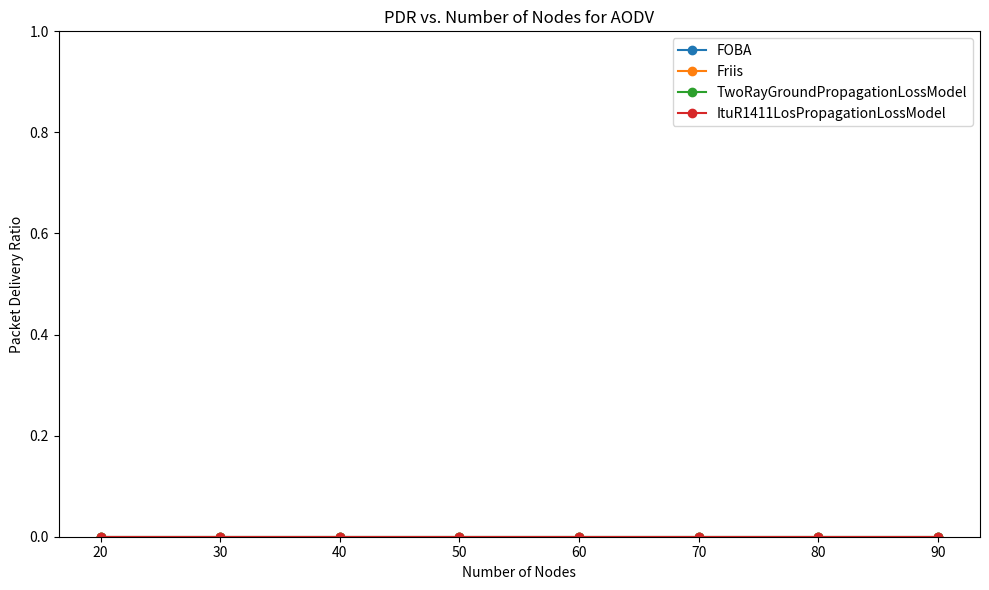
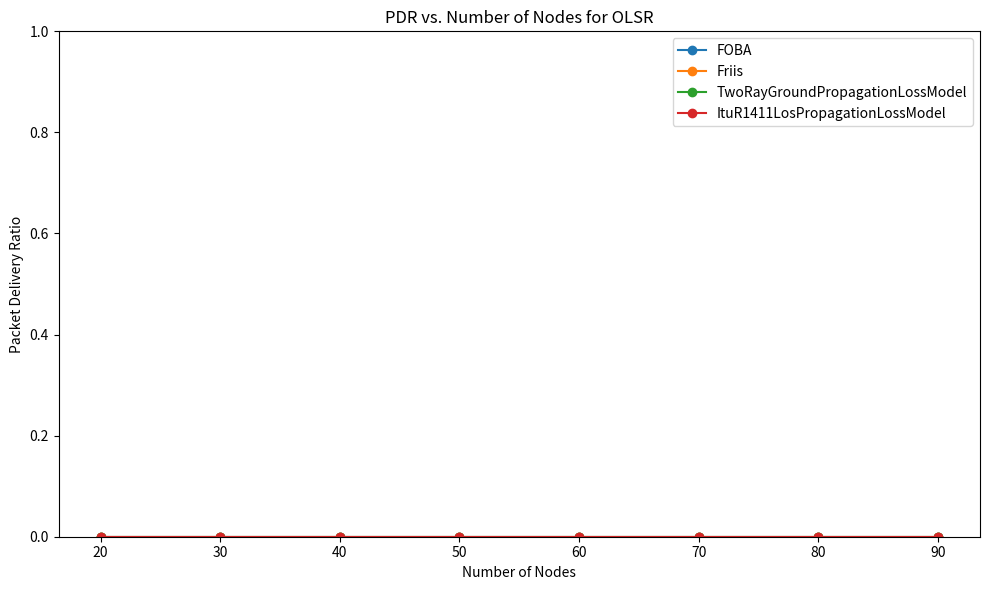
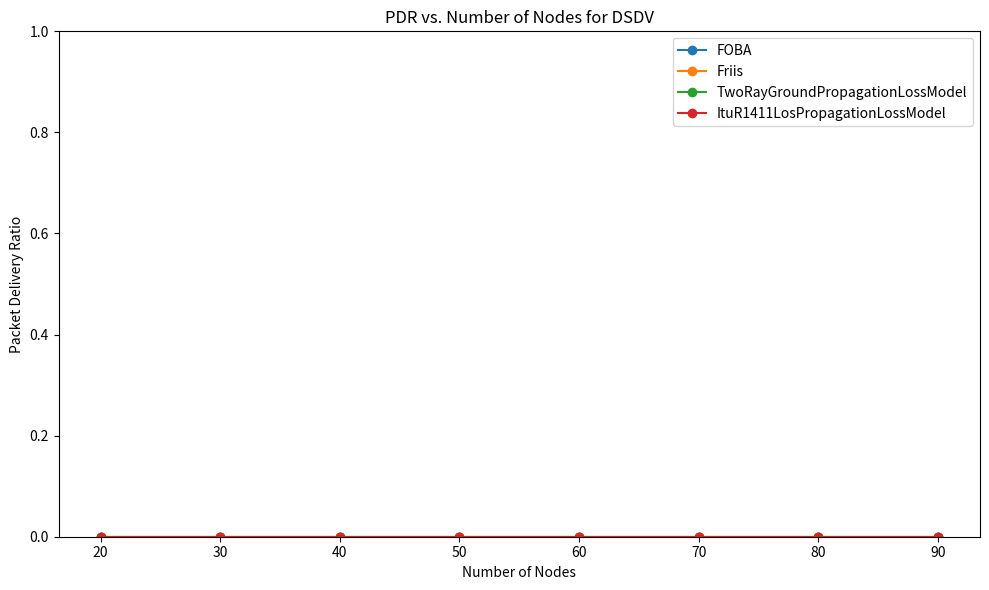
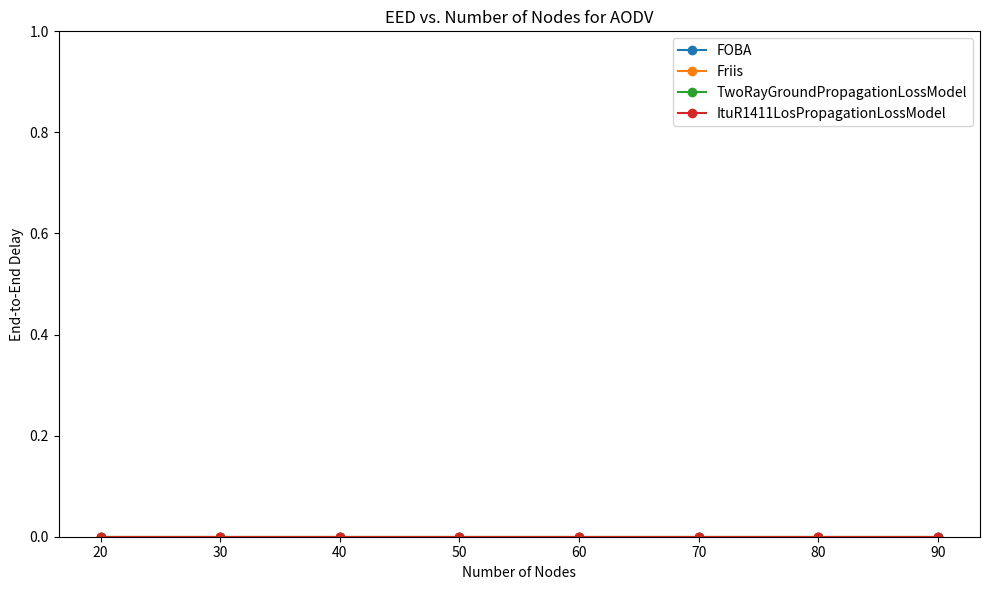
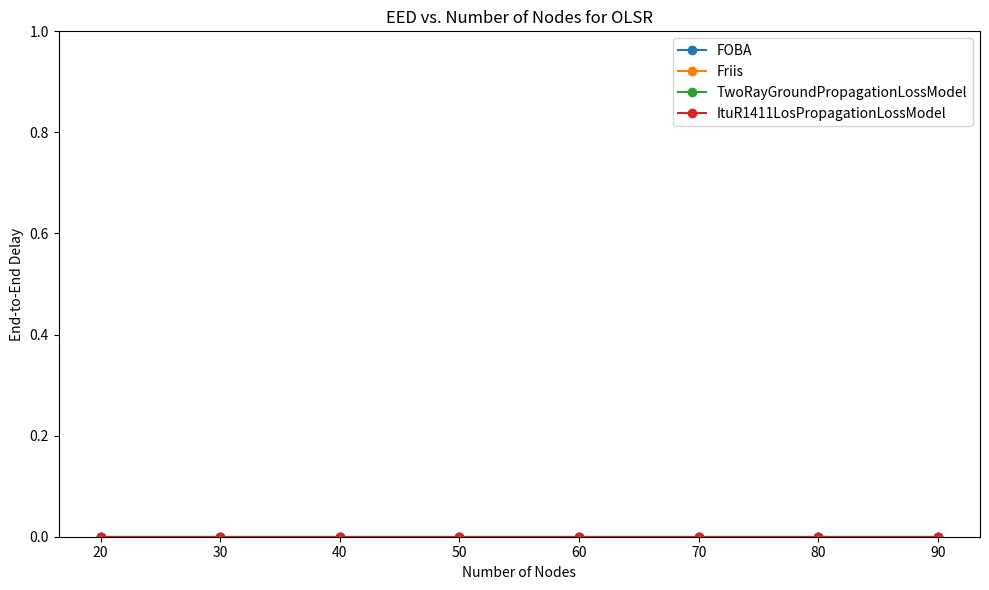
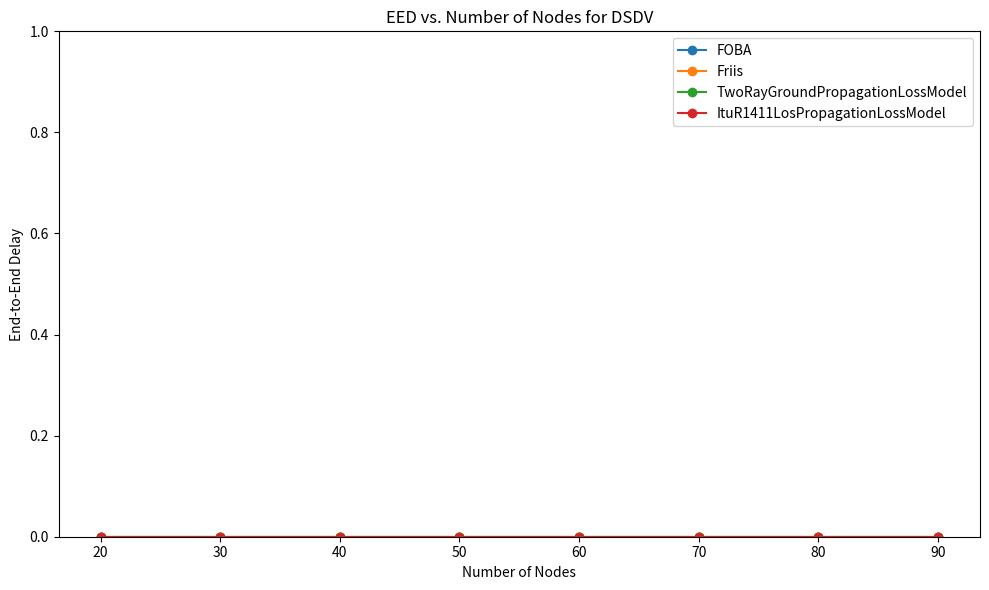
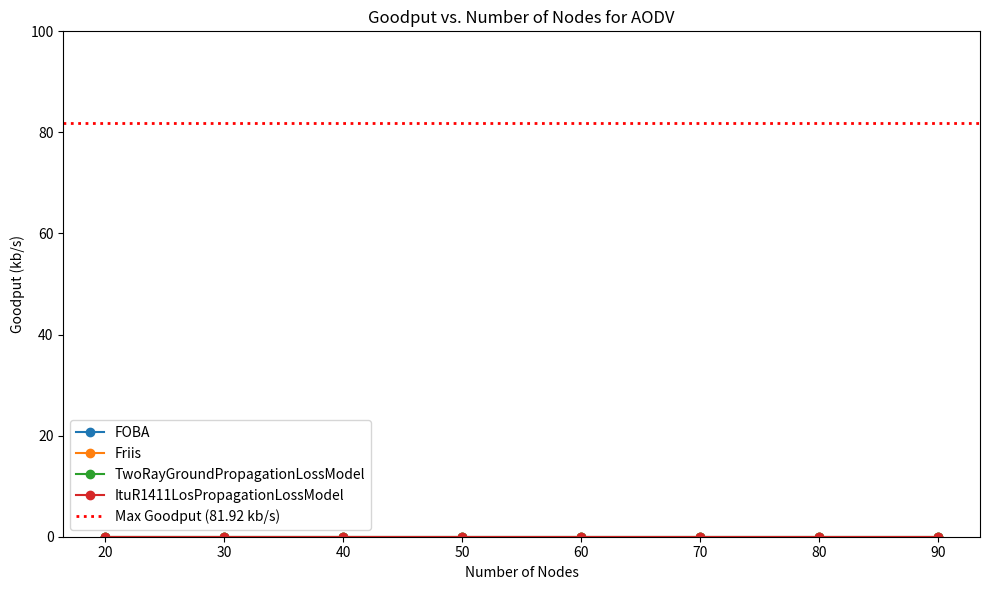
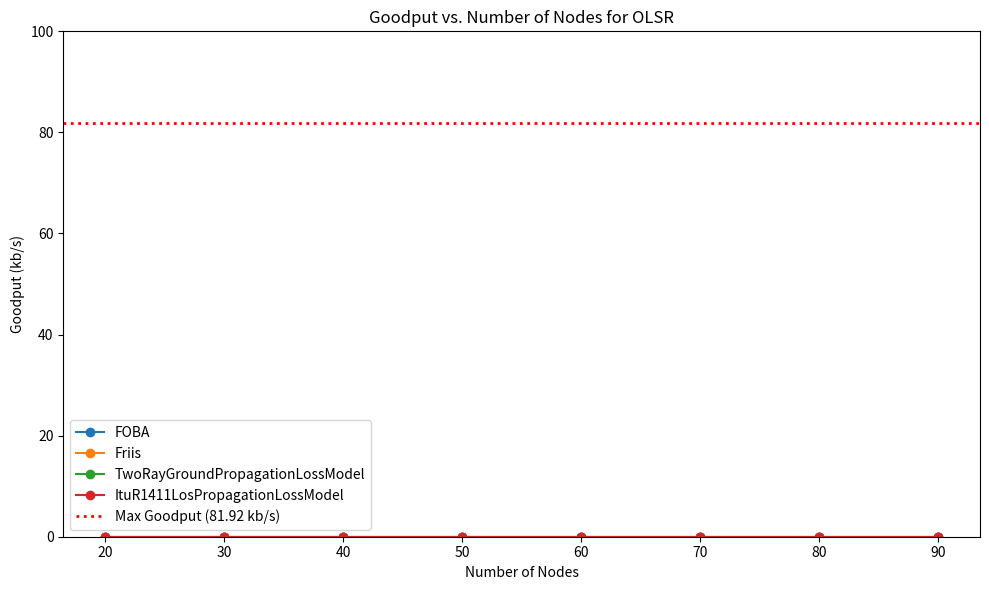
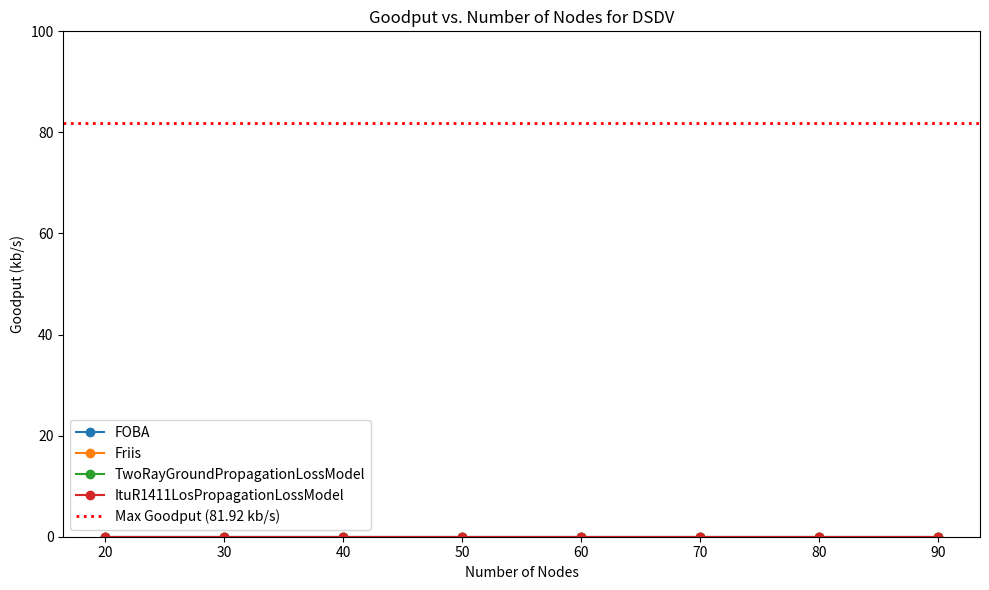
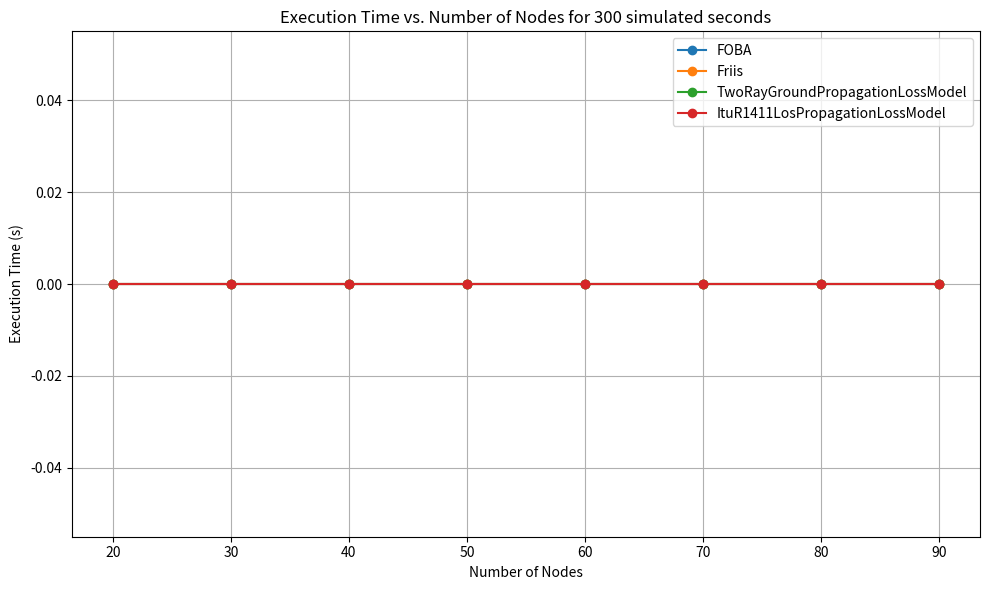

The matplotlib source for these figures, in order:
import os
import csv
import matplotlib.pyplot as plt

# === Config ===
source = "UrbanRaComp-7.0"
BASE_DIRS = ["Epoch_1","Epoch_2", "Epoch_3", "Epoch_4", "Epoch_5", "Epoch_6", "Epoch_7", "Epoch_8", "Epoch_9", "Epoch_10"]
loss_models = ["FOBA", "Friis", "TwoRayGroundPropagationLossModel", "ItuR1411LosPropagationLossModel"]
algorithms = ["aodv", "olsr", "dsdv"]
num_nodes_list = [20, 30, 40, 50, 60, 70, 80, 90]

epochs = {
    epoch: {
        "pdr_vs_nodes": [],
        "eed_vs_nodes": [],
        "goodput_vs_nodes": [],
        "execution_time_vs_nodes": [],
    }
    for epoch in BASE_DIRS
}


# === CSV-based Metrics Extraction ===
def extract_pdr_from_csv(csv_path):
    try:
        with open(csv_path, newline='') as csvfile:
            reader = csv.DictReader(csvfile)
            total_pdr = 0
            flow_count = 0

            for row in reader:
                tx = int(row["TxPackets"])
                rx = int(row["RxPackets"])
                if tx > 0:
                    total_pdr += rx / tx
                    flow_count += 1

            return total_pdr / flow_count if flow_count > 0 else 0
    except Exception as e:
        print(f"Error reading PDR from {csv_path}: {e}")
        return 0


def extract_eed_from_csv(csv_path):
    try:
        with open(csv_path, 'r') as f:
            reader = csv.DictReader(f)
            total_eed = 0
            flow_count = 0

            for row in reader:
                app_rx = int(row.get("RxPackets", 0))
                sum_delay = float(row.get("sumDelay", 0))
                if app_rx > 0:
                    total_eed += sum_delay / app_rx
                    flow_count += 1

            if flow_count > 0:
                return total_eed / flow_count
            return 0
    except Exception as e:
        print(f"Error reading {csv_path}: {e}")
        return 0



def extract_goodput_from_csv(csv_path):
    try:
        with open(csv_path, newline='') as csvfile:
            reader = csv.DictReader(csvfile)
            total_goodput = 0
            flow_count = 0

            for row in reader:
                rx = int(row["RxPackets"])
                first_tx = float(row["FirstTxTime"])
                last_rx = float(row["LastRxTime"])

                duration = last_rx - first_tx
                if duration > 0 and rx > 0:
                    # Assume packet size = 1024 bytes (customize as needed)
                    goodput = (rx * 1024 * 8) / duration  # bits per second
                    total_goodput += goodput
                    flow_count += 1

            return (total_goodput / 1000) / flow_count if flow_count > 0 else 0  # kbps
    except Exception as e:
        print(f"Error reading Goodput from {csv_path}: {e}")
        return 0


# === Collect Data ===
for BASE_DIR in BASE_DIRS:
    pdr_vs_nodes = {lm: {algo: [] for algo in algorithms} for lm in loss_models}
    eed_vs_nodes = {lm: {algo: [] for algo in algorithms} for lm in loss_models}
    goodput_vs_nodes = {lm: {algo: [] for algo in algorithms} for lm in loss_models}
    execution_time_vs_nodes = {lm: {algo: [] for algo in algorithms} for lm in loss_models}

    for lm in loss_models:
        for algo in algorithms:
            for nodes in num_nodes_list:
                folder = os.path.join(source, BASE_DIR, lm, algo, "numNodes", str(nodes))
                if not os.path.isdir(folder):
                    for metric in [pdr_vs_nodes, eed_vs_nodes, goodput_vs_nodes, execution_time_vs_nodes]:
                        metric[lm][algo].append(0)
                    continue

                # Execution Time
                time_path = os.path.join(folder, "simulation_time.csv")
                try:
                    with open(time_path, "r") as f:
                        exec_time = float(f.readline().strip())
                except:
                    exec_time = 0
                execution_time_vs_nodes[lm][algo].append(exec_time)

                # Metrics CSV
                flow_csv = os.path.join(folder, "flow_information.csv")
                if not os.path.isfile(flow_csv):
                    for metric in [pdr_vs_nodes, eed_vs_nodes, goodput_vs_nodes]:
                        metric[lm][algo].append(0)
                    continue

                pdr = extract_pdr_from_csv(flow_csv)
                eed = extract_eed_from_csv(flow_csv)
                goodput = extract_goodput_from_csv(flow_csv)

                pdr_vs_nodes[lm][algo].append(pdr)
                eed_vs_nodes[lm][algo].append(eed)
                goodput_vs_nodes[lm][algo].append(goodput)

    epochs[BASE_DIR]["pdr_vs_nodes"].append(pdr_vs_nodes)
    epochs[BASE_DIR]["eed_vs_nodes"].append(eed_vs_nodes)
    epochs[BASE_DIR]["goodput_vs_nodes"].append(goodput_vs_nodes)
    epochs[BASE_DIR]["execution_time_vs_nodes"].append(execution_time_vs_nodes)

# === Plotting & Averaging Logic (unchanged) ===

PLOTS_DIR = os.path.join("plots")
os.makedirs(PLOTS_DIR, exist_ok=True)

def plot_metric_by_loss_model(x_vals, metric_data, ylabel, title_prefix, xlabel, filename_prefix):
    for algo in algorithms:
        plt.figure(figsize=(10, 6))
        for lm in loss_models:
            y_vals = metric_data[lm][algo]
            plt.plot(x_vals, y_vals, label=f"{lm}", marker='o')

        plt.title(f"{title_prefix} for {algo.upper()}")
        plt.xlabel(xlabel)
        plt.ylabel(ylabel)
        
        if "pdr" in filename_prefix.lower():
            plt.ylim(0, 1)
        elif "goodput" in filename_prefix.lower():
            plt.ylim(0, 100)
            plt.axhline(y=81.92, color='red', linestyle=':', linewidth=2, label='Max Goodput (81.92 kb/s)')
        elif "eed" in filename_prefix.lower():
            plt.ylim(0, 1)

        plt.legend()
        plt.grid(False)
        plt.tight_layout()
        plt.savefig(os.path.join(PLOTS_DIR, f"{filename_prefix}_{algo}.png"))
        plt.close()

def plot_time_by_loss_model(x_vals, metric_data, ylabel, title_prefix, xlabel, filename_prefix):
    for algo in algorithms:
        plt.figure(figsize=(10, 6))
        for lm in loss_models:
            y_vals = metric_data[lm][algo]
            plt.plot(x_vals, y_vals, label=f"{lm}", marker='o')

        plt.title(f"{title_prefix}")
        plt.xlabel(xlabel)
        plt.ylabel(ylabel)
        plt.legend()
        plt.grid(True)
        plt.tight_layout()
        plt.savefig(os.path.join(PLOTS_DIR, f"{filename_prefix}_{algo}.png"))
        plt.close()

average_metrics_across_epochs = {
    "pdr_vs_nodes": {lm: {algo: [0] * len(num_nodes_list) for algo in algorithms} for lm in loss_models},
    "eed_vs_nodes": {lm: {algo: [0] * len(num_nodes_list) for algo in algorithms} for lm in loss_models},
    "goodput_vs_nodes": {lm: {algo: [0] * len(num_nodes_list) for algo in algorithms} for lm in loss_models},
}

for metric in ["pdr_vs_nodes", "eed_vs_nodes", "goodput_vs_nodes"]:
    for lm in loss_models:
        for algo in algorithms:
            for i in range(len(num_nodes_list)):
                total = 0
                count = 0
                for BASE_DIR in BASE_DIRS:
                    try:
                        total += epochs[BASE_DIR][metric][0][lm][algo][i]
                        count += 1
                    except Exception as e:
                        print(f"Error aggregating {metric} for {BASE_DIR} - {lm}/{algo}/{i}: {e}")
                average_metrics_across_epochs[metric][lm][algo][i] = total / count if count > 0 else 0

# === Final Plot Calls ===
plot_metric_by_loss_model(num_nodes_list, average_metrics_across_epochs["pdr_vs_nodes"], "Packet Delivery Ratio", "PDR vs. Number of Nodes", "Number of Nodes", "pdr_vs_nodes")
plot_metric_by_loss_model(num_nodes_list, average_metrics_across_epochs["eed_vs_nodes"], "End-to-End Delay", "EED vs. Number of Nodes", "Number of Nodes", "eed_vs_nodes")
plot_metric_by_loss_model(num_nodes_list, average_metrics_across_epochs["goodput_vs_nodes"], "Goodput (kb/s)", "Goodput vs. Number of Nodes", "Number of Nodes", "goodput_vs_nodes")

plot_time_by_loss_model(
    num_nodes_list,
    execution_time_vs_nodes,
    "Execution Time (s)",
    "Execution Time vs. Number of Nodes for 300 simulated seconds",
    "Number of Nodes",
    "execution_time_vs_nodes"
)
